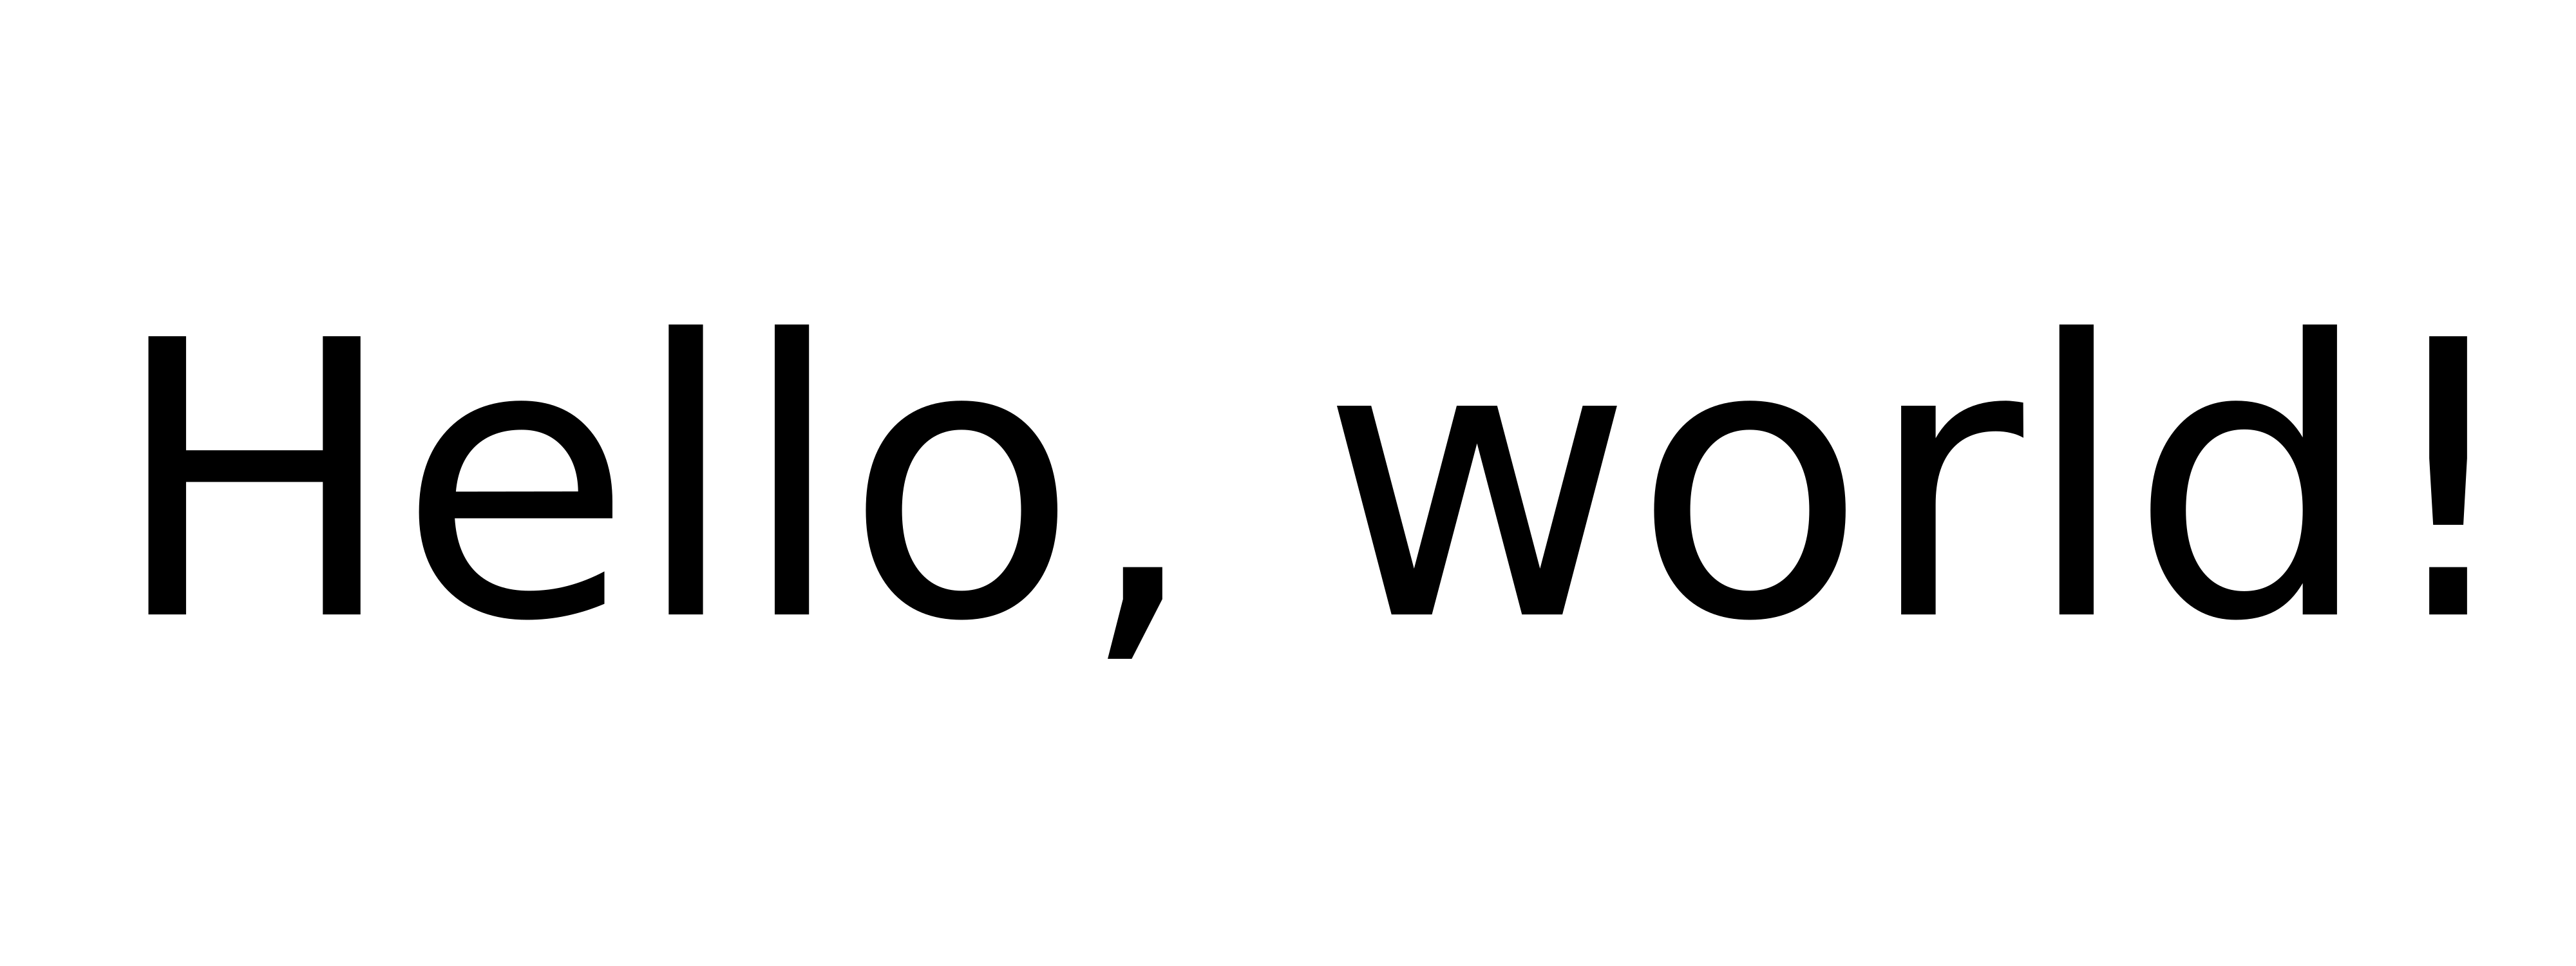

Here is the Julia script that generated this plot:
# https://tobydriscoll.net/fnc-julia/matrixanaly/dimreduce.html
# Copyright(C) 2023, By Tobin A. Driscoll and Richard J. Braun
    
using Plots, Images, LinearAlgebra

plot(annotations=(0.5,0.5,text("Hello, world!",400,:center,:center)),
    grid=:none,frame=:none,size=(4000,1500))
savefig("hello_world.png")
img = load("hello.png")
A = @. Float64(Gray(img))
Gray.(A)

U,σ,V = svd(A)
scatter(σ,xaxis=("i"), yaxis=(:log10,"sigma_i"), title="Singular values")
